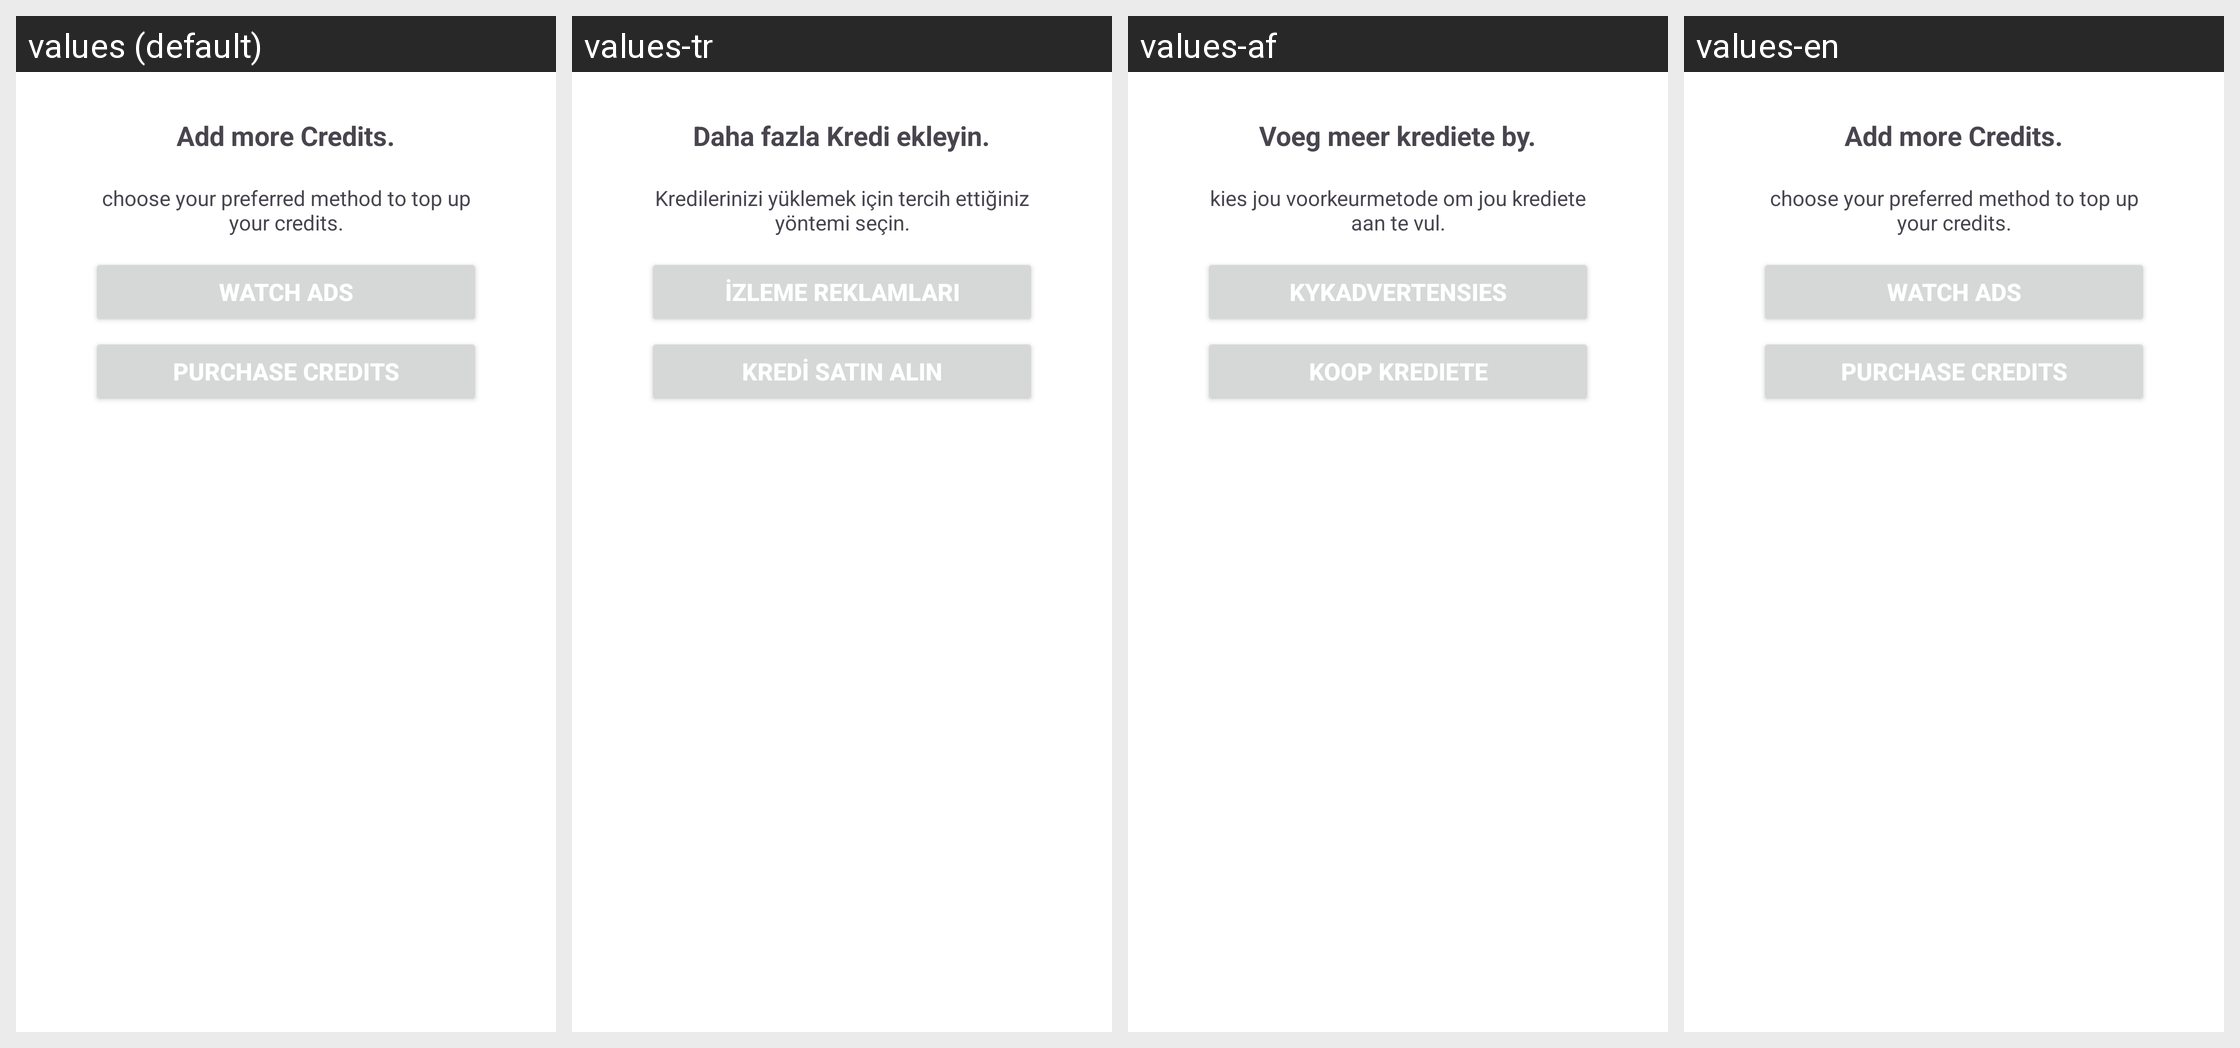

This grid shows one Android layout under several languages. Give, for every string resource on the screen, its name, the default text and each shown locale's text.
Android screen res/layout/watch_ads.xml rendered under 4 locales, left to right: values (default), values-tr, values-af, values-en. Device: Nexus 5 (rendered at 1080×1920; each locale shown at half size, 540×960, under a caption strip naming it); theme Theme.InterDate.
Other locales in the repository, not shown: values-cs, values-de, values-es, values-it, values-ja, values-ko, values-pl, values-pt, values-ru.
Strings drawn on this screen, with the default value and each locale's value (text and hints the layout hard-codes, and strings that could not be matched under every locale, appear in the picture but are not listed):

Add_more_Credits
  values: Add more Credits.
  values-tr: Daha fazla Kredi ekleyin.
  values-af: Voeg meer krediete by.
  values-en: Add more Credits.

choose_your_preferred_method_to_top_up_your_credits
  values: choose your preferred method to top up your credits.
  values-tr: Kredilerinizi yüklemek için tercih ettiğiniz yöntemi seçin.
  values-af: kies jou voorkeurmetode om jou krediete aan te vul.
  values-en: choose your preferred method to top up your credits.

watch_ads
  values: Watch Ads
  values-tr: İzleme Reklamları
  values-af: Kykadvertensies
  values-en: Watch Ads

purchase
  values: Purchase Credits
  values-tr: Kredi Satın Alın
  values-af: Koop krediete
  values-en: Purchase Credits
